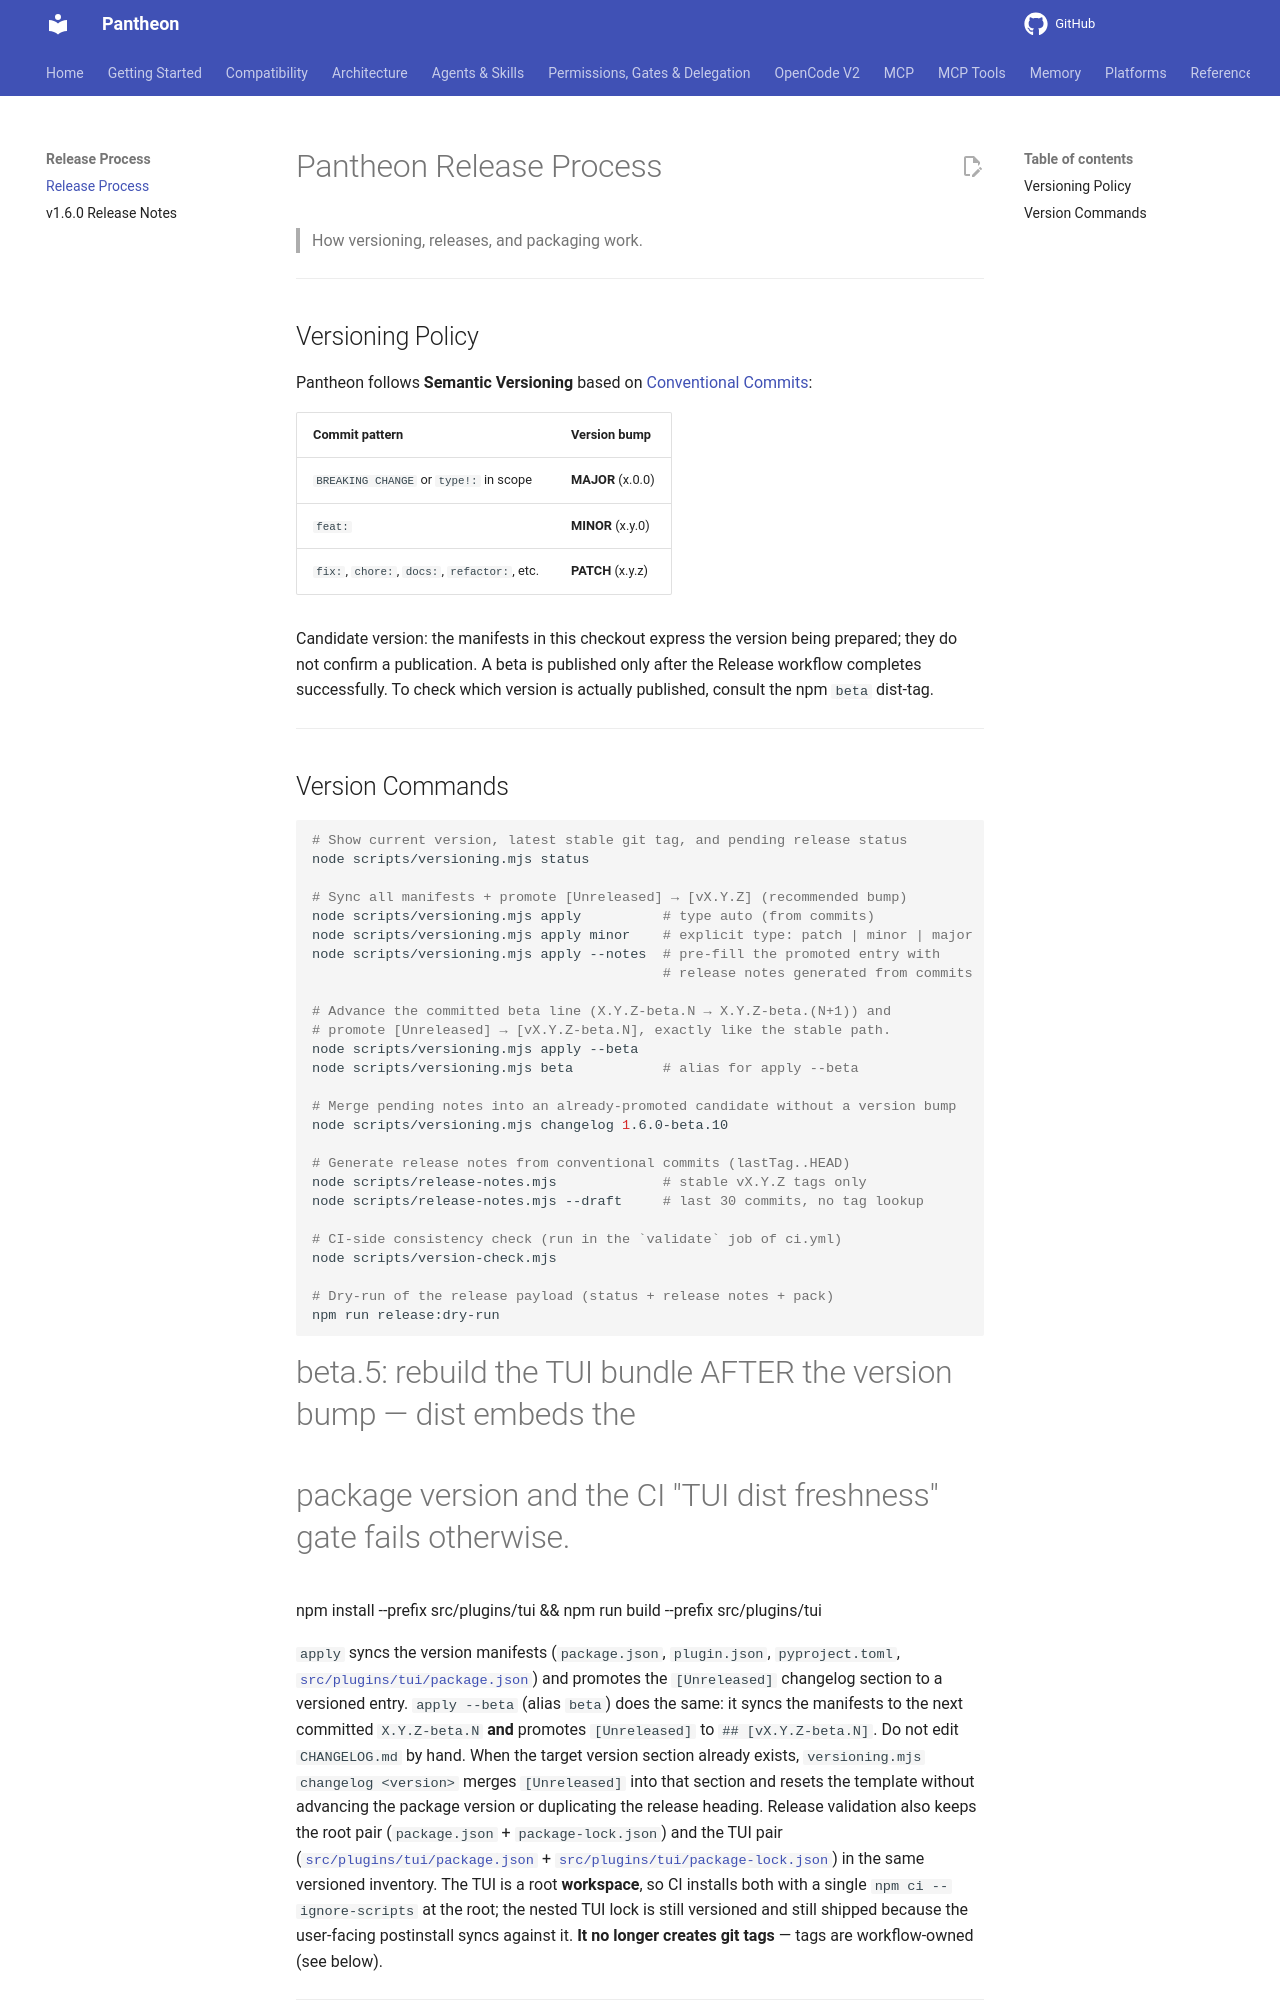

repository: bfs2021/pantheon-opencode · page: 1.6.0/RELEASING/index.html · generator: mkdocs

# Pantheon Release Process

> How versioning, releases, and packaging work.

---

## Versioning Policy

Pantheon follows **Semantic Versioning** based on [Conventional Commits](https://www.conventionalcommits.org/):

| Commit pattern | Version bump |
|---|---|
| `BREAKING CHANGE` or `type!:` in scope | **MAJOR** (x.0.0) |
| `feat:` | **MINOR** (x.y.0) |
| `fix:`, `chore:`, `docs:`, `refactor:`, etc. | **PATCH** (x.y.z) |

Candidate version: the manifests in this checkout express the version being
prepared; they do not confirm a publication. A beta is published only after
the Release workflow completes successfully. To check which version is
actually published, consult the npm `beta` dist-tag.

---

## Version Commands

```bash
# Show current version, latest stable git tag, and pending release status
node scripts/versioning.mjs status

# Sync all manifests + promote [Unreleased] → [vX.Y.Z] (recommended bump)
node scripts/versioning.mjs apply          # type auto (from commits)
node scripts/versioning.mjs apply minor    # explicit type: patch | minor | major
node scripts/versioning.mjs apply --notes  # pre-fill the promoted entry with
                                           # release notes generated from commits

# Advance the committed beta line (X.Y.Z-beta.N → X.Y.Z-beta.(N+1)) and
# promote [Unreleased] → [vX.Y.Z-beta.N], exactly like the stable path.
node scripts/versioning.mjs apply --beta
node scripts/versioning.mjs beta           # alias for apply --beta

# Merge pending notes into an already-promoted candidate without a version bump
node scripts/versioning.mjs changelog 1.6.0-beta.10

# Generate release notes from conventional commits (lastTag..HEAD)
node scripts/release-notes.mjs             # stable vX.Y.Z tags only
node scripts/release-notes.mjs --draft     # last 30 commits, no tag lookup

# CI-side consistency check (run in the `validate` job of ci.yml)
node scripts/version-check.mjs

# Dry-run of the release payload (status + release notes + pack)
npm run release:dry-run
```

# beta.5: rebuild the TUI bundle AFTER the version bump — dist embeds the
# package version and the CI "TUI dist freshness" gate fails otherwise.
npm install --prefix src/plugins/tui && npm run build --prefix src/plugins/tui

`apply` syncs the version manifests (`package.json`, `plugin.json`,
`pyproject.toml`, [`src/plugins/tui/package.json`](https://github.com/ils15/pantheon-opencode/blob/main/src/plugins/tui/package.json)) and promotes the
`[Unreleased]` changelog section to a versioned entry. `apply --beta` (alias
`beta`) does the same: it syncs the manifests to the next committed
`X.Y.Z-beta.N` **and** promotes `[Unreleased]` to `## [vX.Y.Z-beta.N]`. Do not
edit `CHANGELOG.md` by hand. When the target version section already exists,
`versioning.mjs changelog <version>` merges `[Unreleased]` into that section
and resets the template without advancing the package version or duplicating
the release heading. Release validation also
keeps the root pair (`package.json` + `package-lock.json`) and the TUI pair
([`src/plugins/tui/package.json`](https://github.com/ils15/pantheon-opencode/blob/main/src/plugins/tui/package.json) + [`src/plugins/tui/package-lock.json`](https://github.com/ils15/pantheon-opencode/blob/main/src/plugins/tui/package-lock.json)) in the
same versioned inventory. The TUI is a root **workspace**, so CI installs both
with a single `npm ci --ignore-scripts` at the root; the nested TUI lock is
still versioned and still shipped because the user-facing postinstall syncs
against it. **It no longer creates git tags** — tags are
workflow-owned (see below).

---
